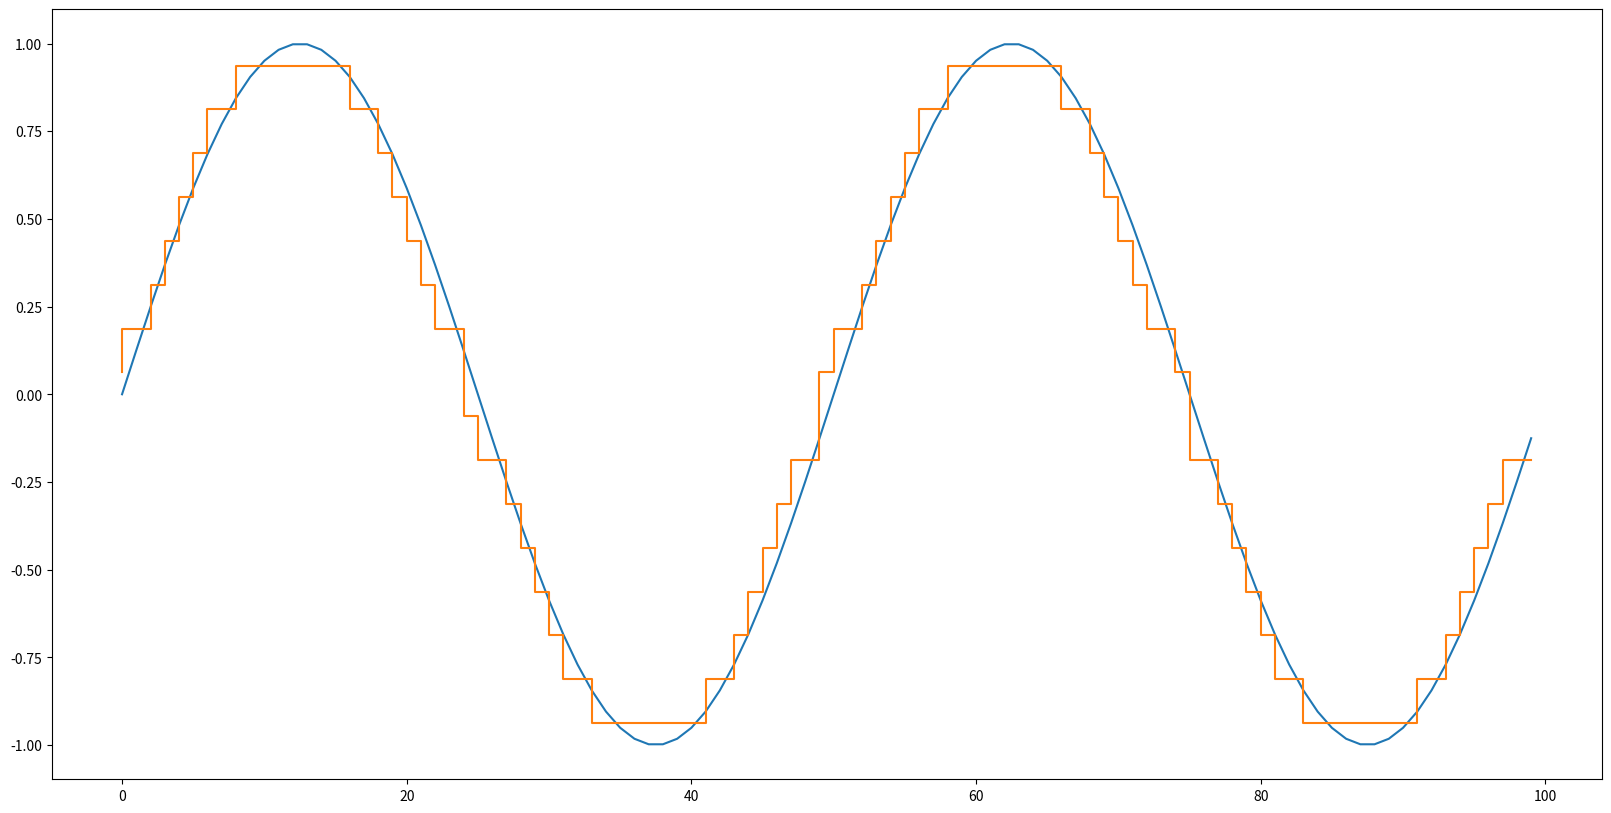
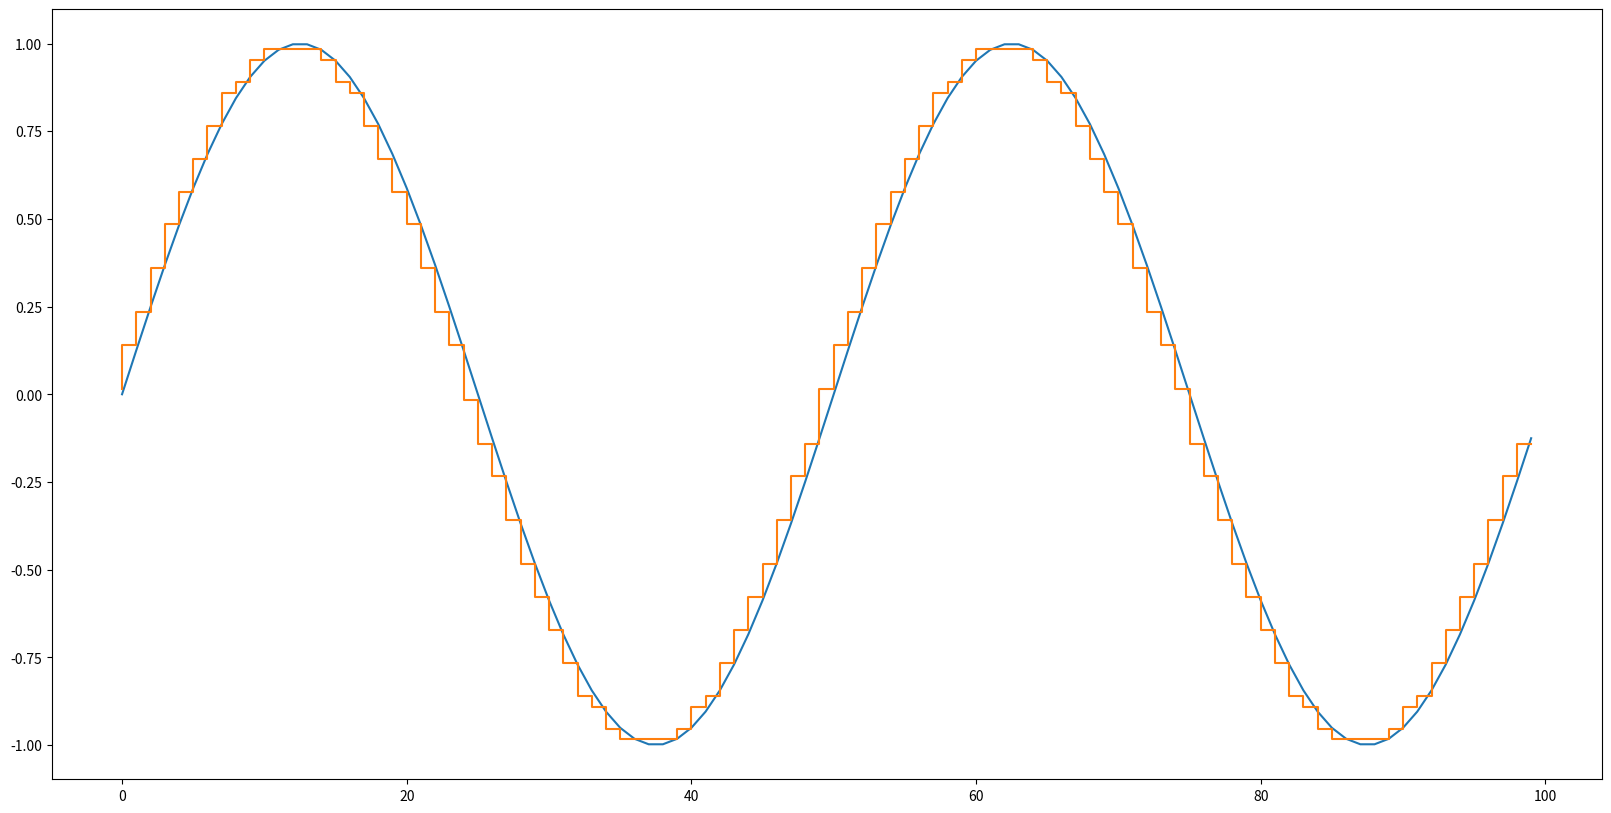
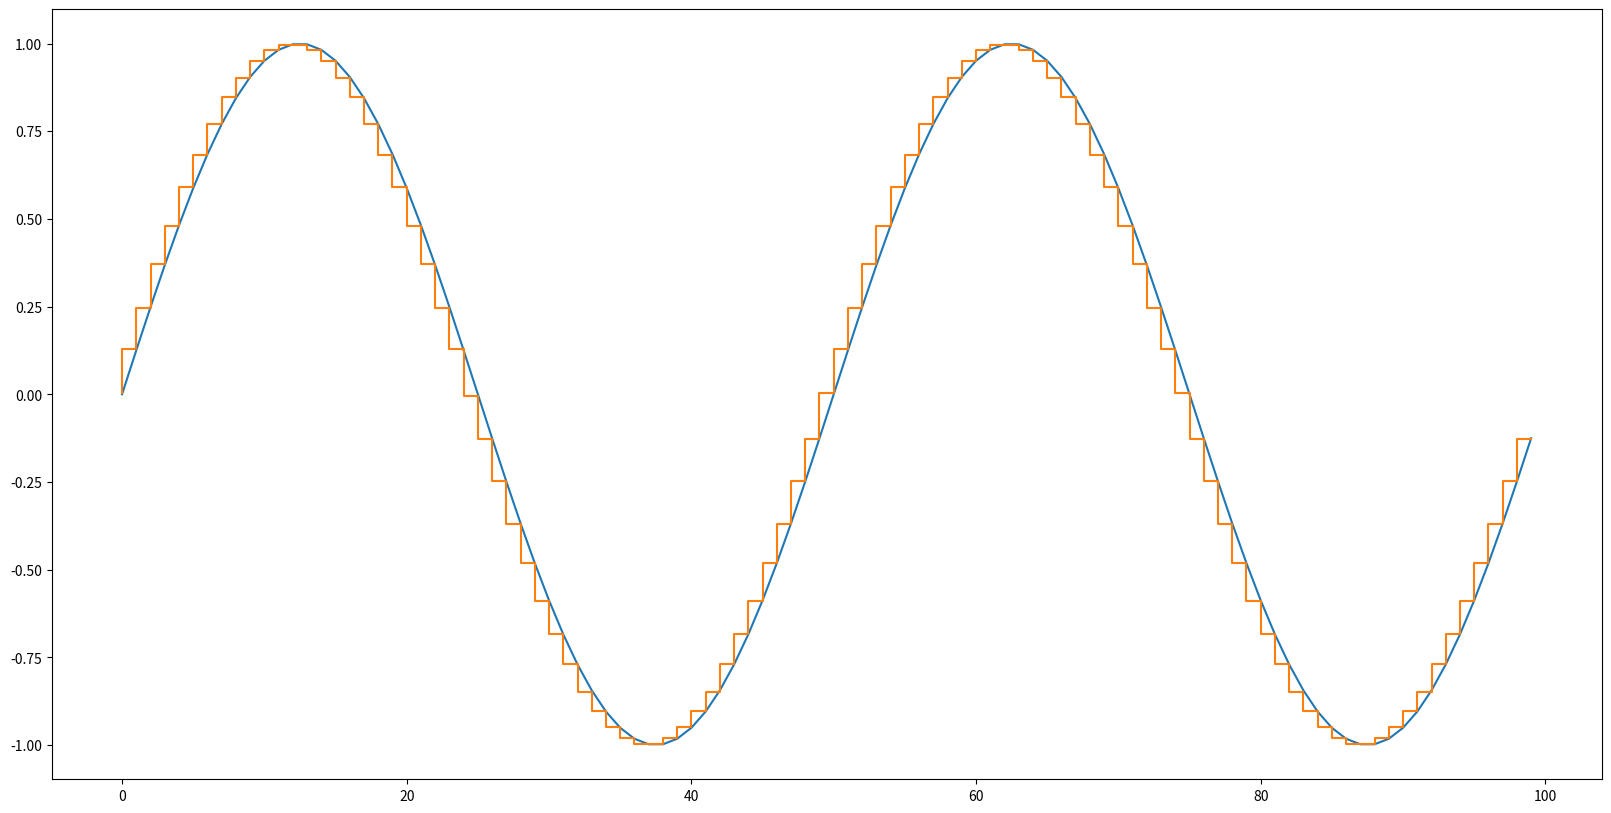
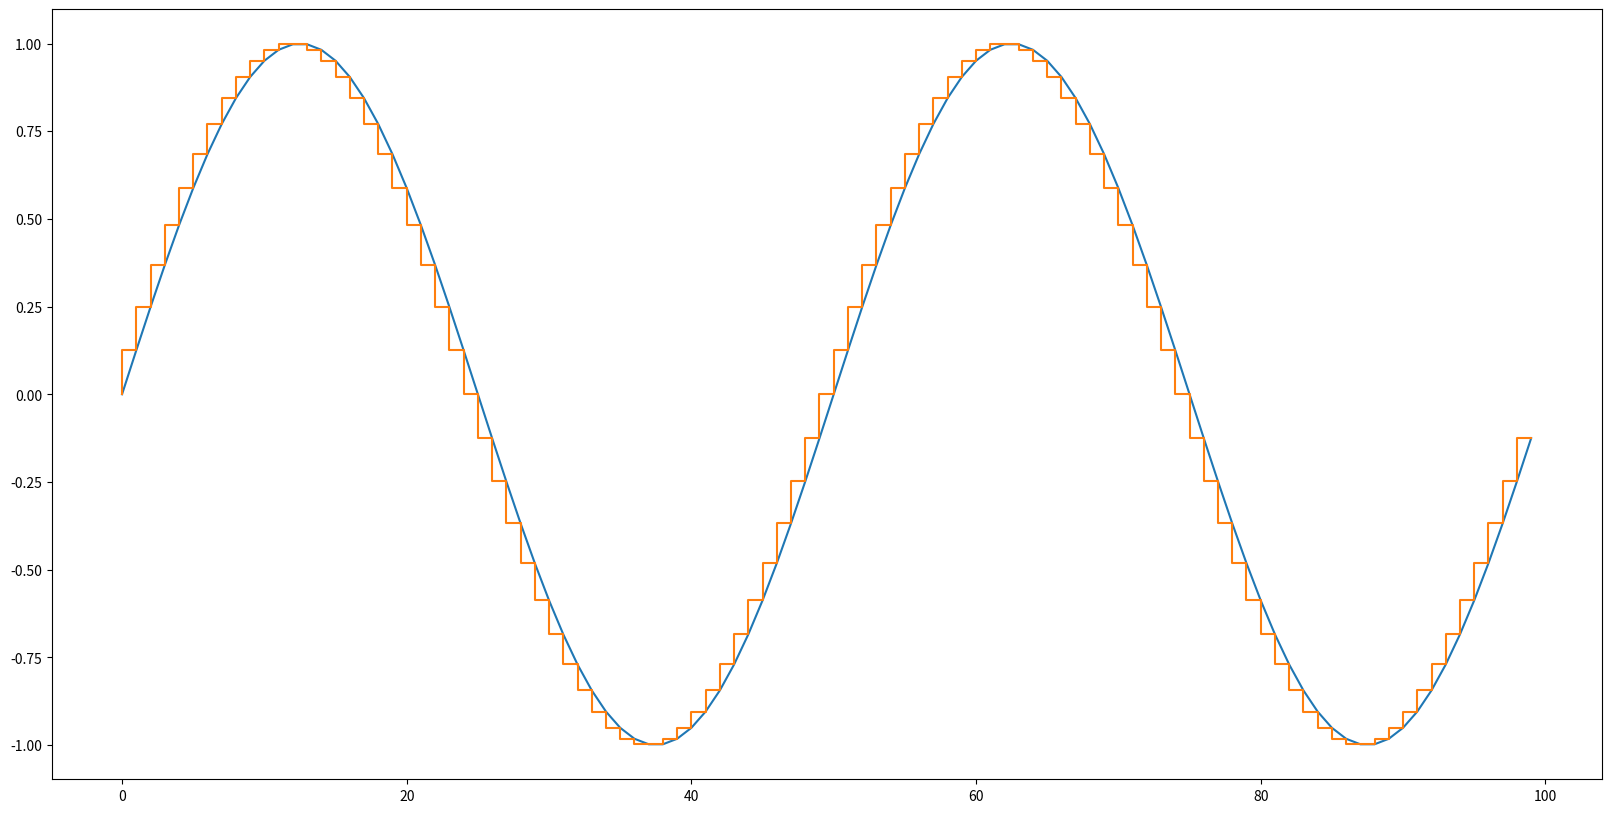
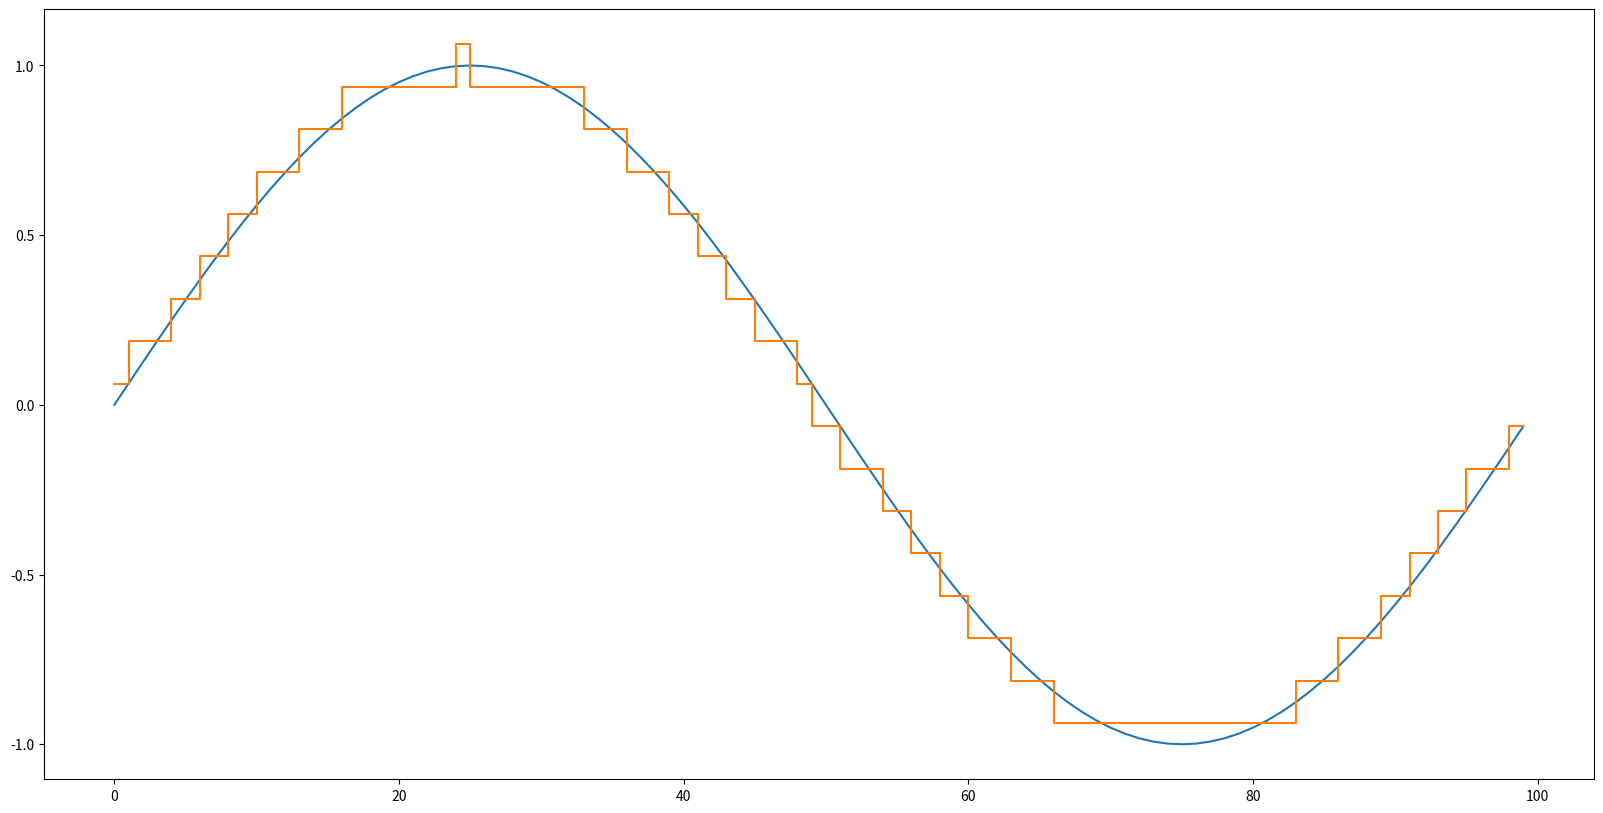
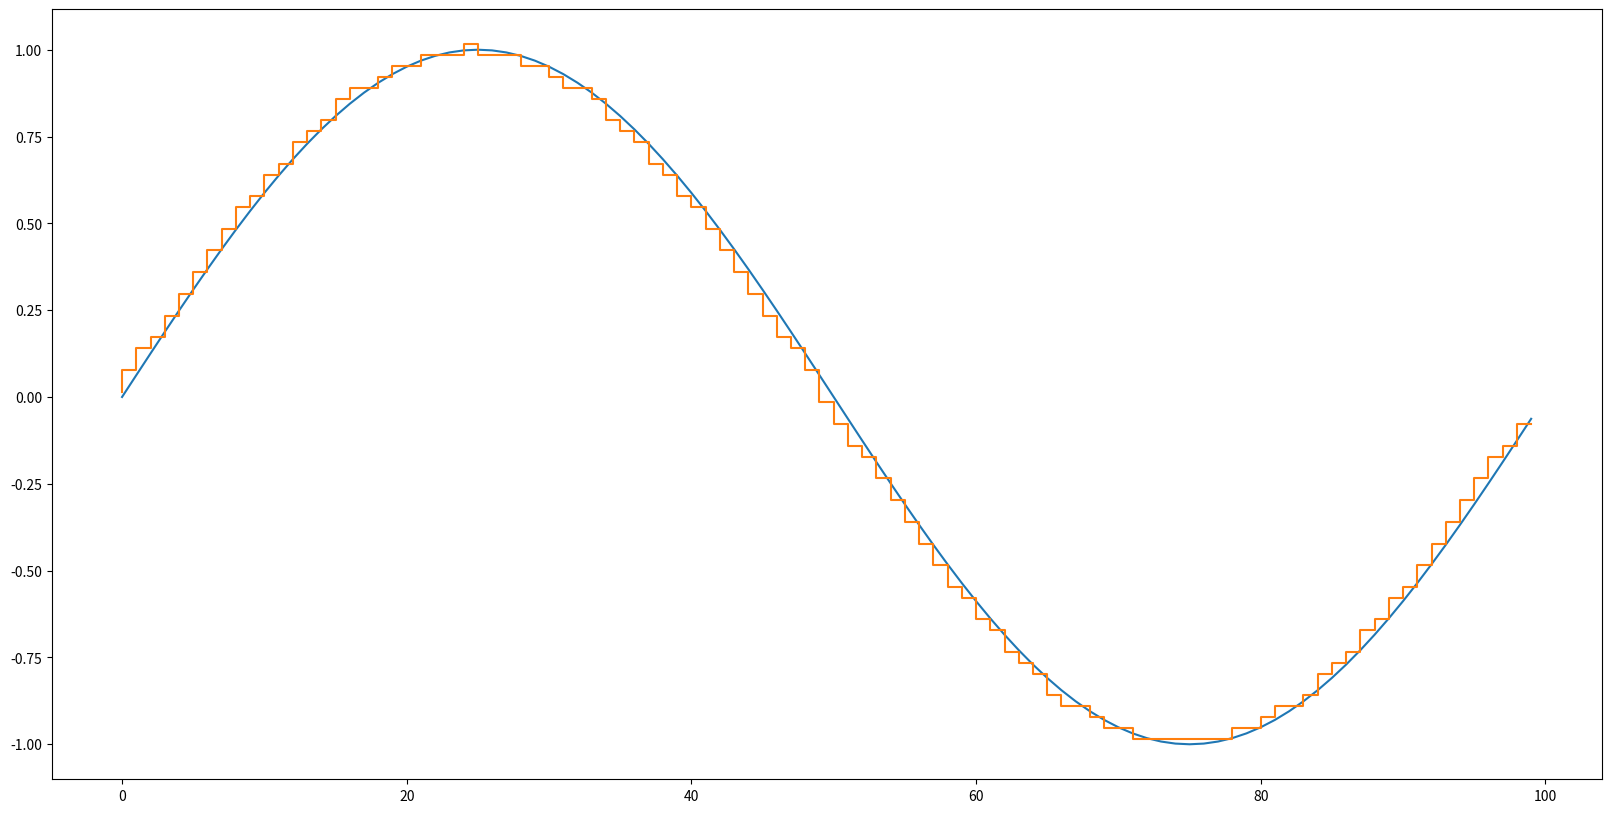
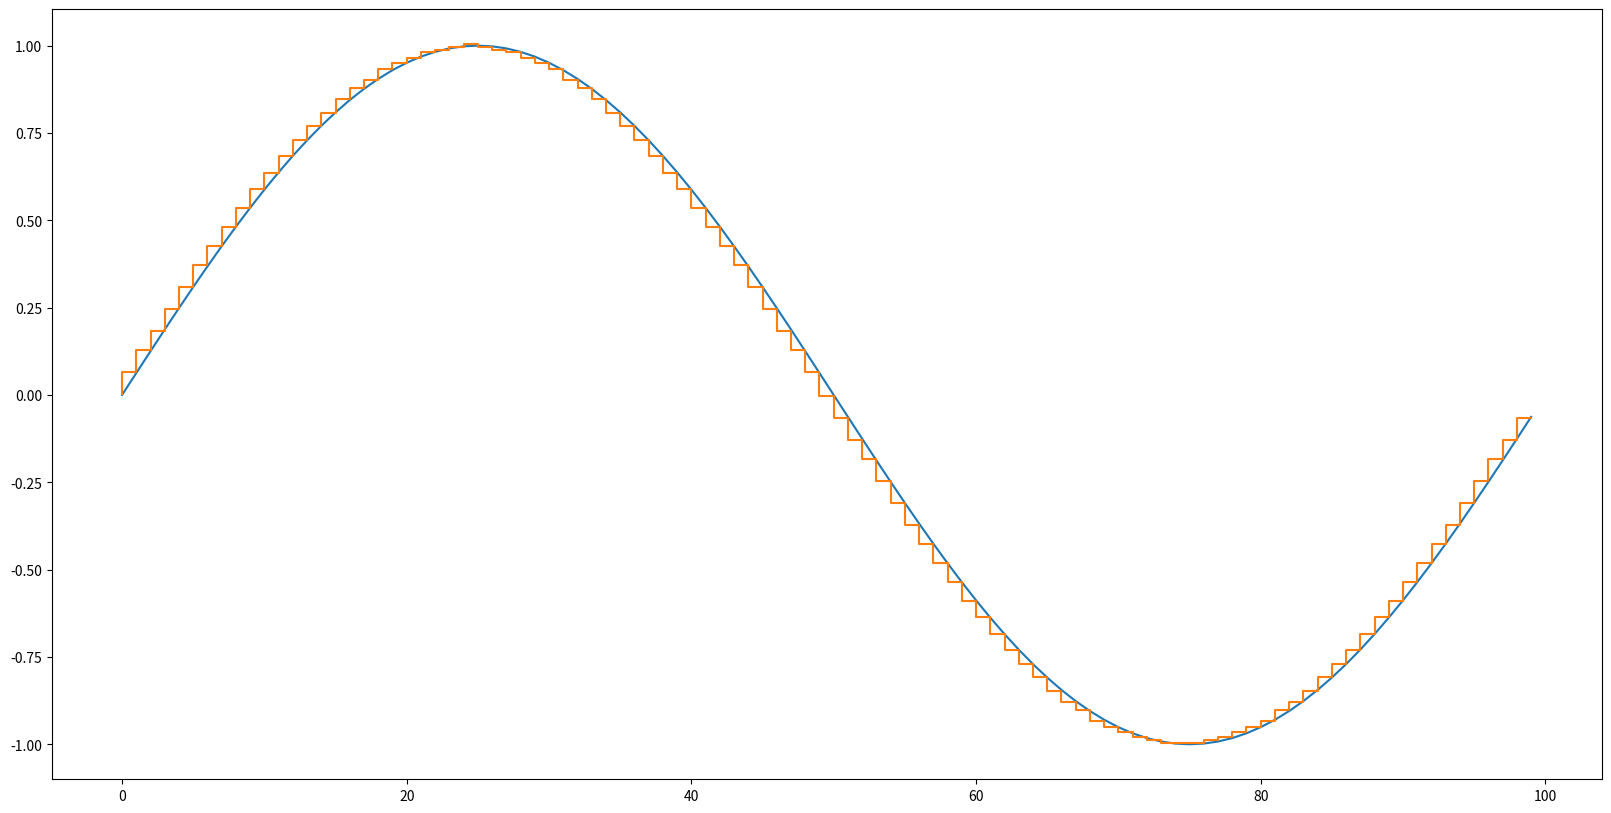
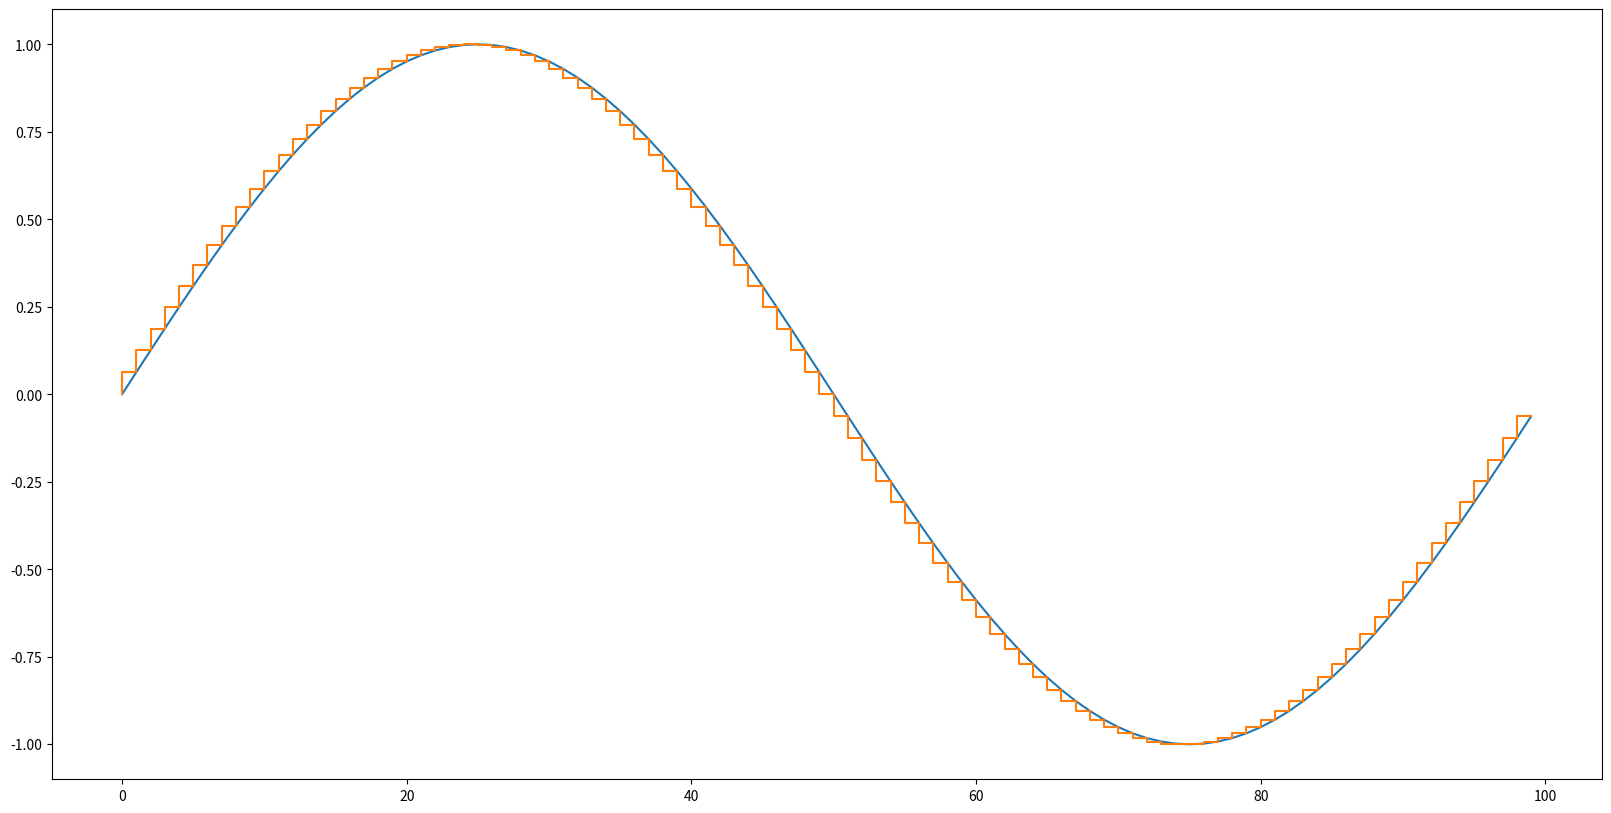

Write Python code to recreate these figures, in order.

# coding: utf-8

# In[1]:


import numpy as np
import matplotlib.pyplot as plt

get_ipython().run_line_magic('matplotlib', 'inline')


# ## 5.14 a

# In[30]:


def quantize_signal(frequency=1./50., bits=4):
    
    # build axix for system
    axis = np.array((range(100)))
    
    # create sinwave from axis
    x_n = np.sin(axis*(2*np.pi*frequency))
    
    # number of quatizations is 2^bits
    bins = 2**bits
    
    # quantize sine wave into 'bins' bins
    xq_n = (np.floor(x_n*bins/2)+0.5)/(bins/2)
    
    # plotting
    plt.figure(figsize=(20,10))
    plt.plot(x_n)
    plt.step(axis,xq_n)
    plt.show()
    
    # calculation of total harmonic distortion
    THD = (np.sum(x_n**2) - np.sum(xq_n**2))/np.sum(x_n**2)
    
    # print the total harmonic distortion
    print("Total Harmonic Distortion: ", THD)
    
    return x_n, xq_n
    
    


# ## 5.14 b

# In[31]:


f_50_b_4 = quantize_signal(frequency=1./50., bits=4)


# In[32]:


f_50_b_6 = quantize_signal(frequency=1./50., bits=6)


# In[33]:


f_50_b_8 = quantize_signal(frequency=1./50., bits=8)


# In[34]:


f_50_b_16 = quantize_signal(frequency=1./50., bits=16)


# ## 5.14 c

# In[35]:


f_100_b_4 = quantize_signal(frequency=1./100., bits=4)


# In[36]:


f_100_b_6 = quantize_signal(frequency=1./100., bits=6)


# In[37]:


f_100_b_8 = quantize_signal(frequency=1./100., bits=8)


# In[38]:


f_100_b_16 = quantize_signal(frequency=1./100., bits=16)


# ## 5.14
# 
# In terms of the plots of the of the quantized signals, it is hard to tell the difference between the signals that are quantized into 8 bits and above. I believe this is because after four bit quantization, the time steps of the signal result in samples being taken at places that dont differ enough to notice the difference between 8 and 16 bits. However, in terms of the calculations of the total harmonic distortion, the higher the number of bits the lower the THD. This is because, although not visiable to the eye, the higher number of bits allows the quantized signal to more closely match the real sin wave.
# 
# The lower frequency signal seems to have a slightly lower harmonic distortion. This is likely because the slower motion of the signal allows for quantization with lower magnitude high frequency components. 
